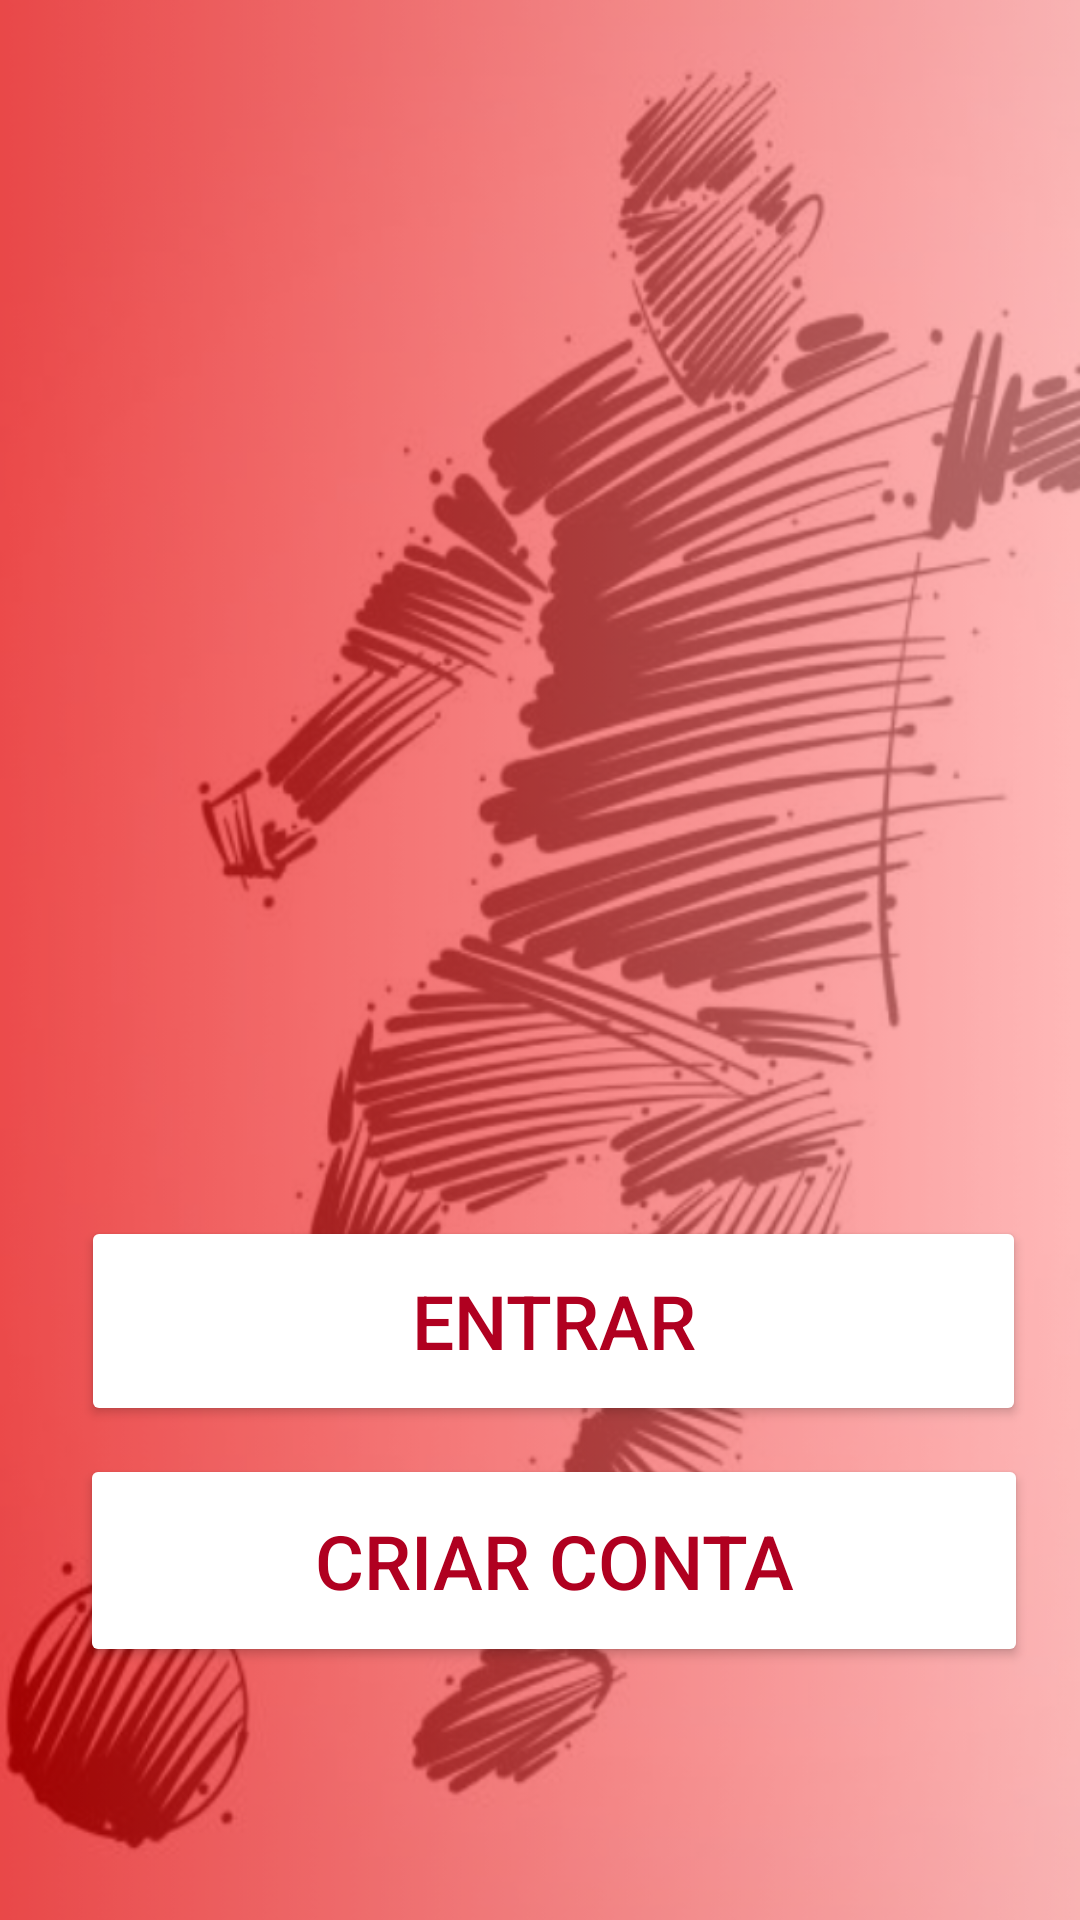

Android layout source for this screen:
<!-- AndroidManifest.xml: application theme Theme.Arena_Fut -->
<!-- res/layout/activity_main.xml -->
<?xml version="1.0" encoding="utf-8"?>
<androidx.constraintlayout.widget.ConstraintLayout xmlns:android="http://schemas.android.com/apk/res/android"
    xmlns:app="http://schemas.android.com/apk/res-auto"
    xmlns:tools="http://schemas.android.com/tools"
    android:layout_width="match_parent"
    android:layout_height="match_parent"
    tools:context=".MainActivity"
    android:background="@drawable/fundo_yuri">

    <Button
        android:id="@+id/button_entrar"
        android:layout_width="315dp"
        android:layout_height="70dp"
        android:backgroundTint="@color/white"
        android:text="Entrar"
        android:onClick="Trocartela1"
        android:textColor="@color/design_default_color_error"
        android:textSize="25dp"
        app:layout_constraintBottom_toBottomOf="parent"
        app:layout_constraintEnd_toEndOf="parent"
        app:layout_constraintHorizontal_bias="0.603"
        app:layout_constraintStart_toStartOf="parent"
        app:layout_constraintTop_toTopOf="parent"
        app:layout_constraintVertical_bias="0.711" />

    <Button
        android:id="@+id/button_criar_cont"
        android:layout_width="316dp"
        android:layout_height="71dp"
        android:backgroundTint="@color/white"
        android:text="Criar conta"
        android:onClick="Trocartela2"
        android:textColor="@color/design_default_color_error"
        android:textSize="25dp"
        app:layout_constraintBottom_toBottomOf="parent"
        app:layout_constraintEnd_toEndOf="parent"
        app:layout_constraintHorizontal_bias="0.603"
        app:layout_constraintStart_toStartOf="parent"
        app:layout_constraintTop_toTopOf="parent"
        app:layout_constraintVertical_bias="0.852" />

</androidx.constraintlayout.widget.ConstraintLayout>
<!-- resources referenced by this layout -->
<resources>
  <color name="white">#FFFFFFFF</color>
  <!-- drawable fundo_yuri: png bitmap (drawable, 435050 bytes) -->
  <style name="Theme.Arena_Fut" parent="Base.Theme.Arena_Fut" />
  <style name="Base.Theme.Arena_Fut" parent="Theme.Material3.DayNight.NoActionBar">
          
          <item name="colorPrimaryVariant">@color/design_default_color_error</item>
      </style>
</resources>
